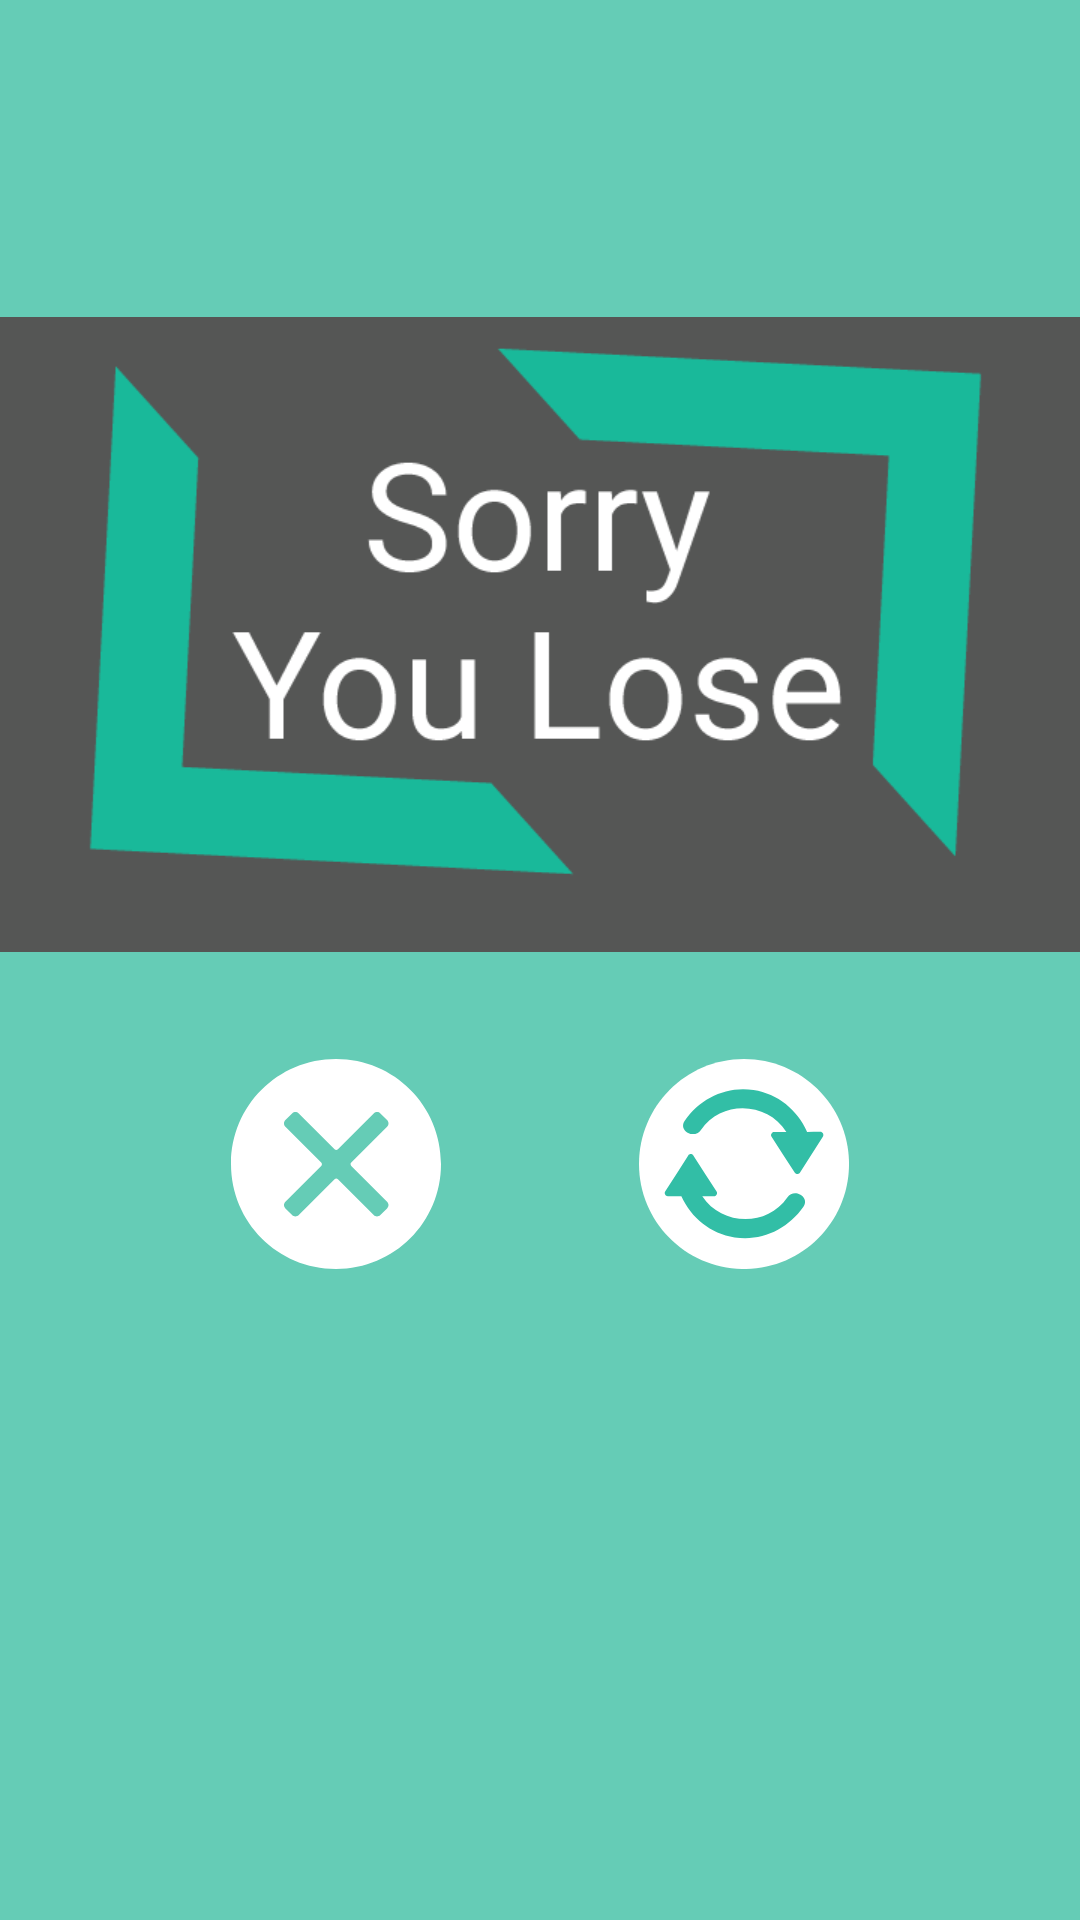

The Android layout XML behind this screen, and the referenced resources:
<!-- AndroidManifest.xml: application theme AppTheme -->
<!-- res/layout/fragment_win_or_lose.xml -->
<FrameLayout xmlns:android="http://schemas.android.com/apk/res/android"
    xmlns:app="http://schemas.android.com/apk/res-auto"
    xmlns:tools="http://schemas.android.com/tools"
    android:layout_width="match_parent"
    android:layout_height="match_parent"
    android:clickable="true"
    tools:context="com.abderraouf.gattal.tictactoe.WinOrLoseFragment">


    <RelativeLayout
        android:layout_width="match_parent"
        android:layout_height="match_parent"
        android:layout_gravity="center"
        >

        <ImageView
            android:id="@+id/background"
            android:layout_width="match_parent"
            android:layout_height="match_parent"
            android:src="@color/colorPrimary"
            android:alpha="0.7"/>

        <ImageView
        android:id="@+id/WinLoseBoard"
        android:layout_width="match_parent"
        android:layout_height="wrap_content"
        app:srcCompat="@drawable/youlose" />

        <LinearLayout
            android:layout_width="match_parent"
            android:layout_height="wrap_content"
            android:layout_alignBottom="@id/WinLoseBoard"
            android:orientation="horizontal">


            <ImageView
                android:layout_width="wrap_content"
                android:layout_height="wrap_content"
                android:layout_weight="0.2"
                android:visibility="invisible"
                />

            <ImageView
                android:id="@+id/Close"
                android:layout_width="wrap_content"
                android:layout_height="wrap_content"
                app:srcCompat="@drawable/cancel"
                android:layout_weight="0.3"/>


            <ImageView
                android:id="@+id/PlayAgain"
                android:layout_width="wrap_content"
                android:layout_height="wrap_content"
                app:srcCompat="@drawable/refresh"
                android:layout_weight="0.3" />

            <ImageView
                android:id="@id/Close"
                android:layout_width="wrap_content"
                android:layout_height="wrap_content"
                android:layout_weight="0.2"
                android:visibility="invisible" />


        </LinearLayout>




    </RelativeLayout>






</FrameLayout>
<!-- resources referenced by this layout -->
<resources>
  <color name="colorPrimary">#26b99a</color>
  <!-- drawable cancel (drawable) -->
  <vector android:height="70dp" android:viewportHeight="44.0"
      android:viewportWidth="44.0" android:width="70dp" xmlns:android="http://schemas.android.com/apk/res/android">
      <path android:fillColor="#FFFFFF" android:pathData="m22,0c-12.2,0 -22,9.8 -22,22s9.8,22 22,22 22,-9.8 22,-22 -9.8,-22 -22,-22zM25.2,22.4l7.5,7.5c0.2,0.2 0.3,0.5 0.3,0.7s-0.1,0.5 -0.3,0.7l-1.4,1.4c-0.2,0.2 -0.5,0.3 -0.7,0.3 -0.3,0 -0.5,-0.1 -0.7,-0.3l-7.5,-7.5c-0.2,-0.2 -0.5,-0.2 -0.7,0l-7.5,7.5c-0.2,0.2 -0.5,0.3 -0.7,0.3 -0.3,0 -0.5,-0.1 -0.7,-0.3l-1.4,-1.4c-0.2,-0.2 -0.3,-0.5 -0.3,-0.7s0.1,-0.5 0.3,-0.7l7.5,-7.5c0.2,-0.2 0.2,-0.5 0,-0.7l-7.5,-7.5c-0.2,-0.2 -0.3,-0.5 -0.3,-0.7s0.1,-0.5 0.3,-0.7l1.4,-1.4c0.2,-0.2 0.5,-0.3 0.7,-0.3s0.5,0.1 0.7,0.3l7.5,7.5c0.2,0.2 0.5,0.2 0.7,0l7.5,-7.5c0.2,-0.2 0.5,-0.3 0.7,-0.3 0.3,0 0.5,0.1 0.7,0.3l1.4,1.4c0.2,0.2 0.3,0.5 0.3,0.7s-0.1,0.5 -0.3,0.7l-7.5,7.5c-0.2,0.1 -0.2,0.5 0,0.7z"/>
  </vector>
  <!-- drawable refresh (drawable) -->
  <vector android:height="70dp" android:viewportHeight="496.156"
      android:viewportWidth="496.156" android:width="70dp" xmlns:android="http://schemas.android.com/apk/res/android">
      <path android:fillColor="#FFFFFF" android:pathData="M0,248.1C0,111.1 111.1,0 248.1,0c137,0 248.1,111.1 248.1,248.1c0,137 -111.1,248.1 -248.1,248.1C111.1,496.2 0,385.1 0,248.1z"/>
      <path android:fillColor="#32BEA6" android:pathData="M428.2,172.1c-10.3,0 -20.7,0.1 -31,0.1c-23.3,-52.2 -68.9,-89.9 -126.6,-98.9c-64.3,-10.1 -125.8,19.8 -162.5,72.3c-16.3,23.3 22,45.2 38.2,22c50.3,-72 157.8,-65.5 201.9,4.7c-9.6,0 -19.1,0 -28.7,0.1c-2.7,0 -4.6,1.2 -5.7,2.9c-1.9,2.1 -2.7,5.1 -0.6,8.2c18.2,28.3 36.4,56.5 54.6,84.7c3.1,4.7 9.7,4.7 12.7,-0c18.1,-28.3 36.1,-56.7 54.2,-85C437.5,178.5 433.6,172.1 428.2,172.1z"/>
      <path android:fillColor="#32BEA6" android:pathData="M350.4,327.2c-49.9,71.5 -156.1,65.6 -200.9,-3c9.2,-0 18.3,-0 27.5,-0.1c2.7,-0 4.6,-1.2 5.7,-2.9c1.9,-2.1 2.7,-5.1 0.6,-8.2c-18.2,-28.2 -36.4,-56.5 -54.6,-84.7c-3.1,-4.8 -9.7,-4.7 -12.7,0c-18.1,28.3 -36.1,56.7 -54.2,85c-3,4.7 0.9,11 6.3,11c10.7,-0 21.3,-0.1 32,-0.1c23.5,51.3 68.8,88.3 125.9,97.3c64.3,10.1 125.8,-19.8 162.5,-72.3C404.8,325.9 366.5,304.1 350.4,327.2z"/>
  </vector>
  <!-- drawable youlose: png bitmap (drawable, 14371 bytes) -->
  <style name="AppTheme" parent="Theme.AppCompat.Light.DarkActionBar">
          
          <item name="colorPrimary">@color/colorPrimary</item>
          <item name="colorPrimaryDark">@color/colorPrimaryDark</item>
          <item name="colorAccent">@color/colorAccent</item>
      </style>
  <color name="colorPrimaryDark">#555655</color>
  <color name="colorAccent">#FFFFFF</color>
</resources>
